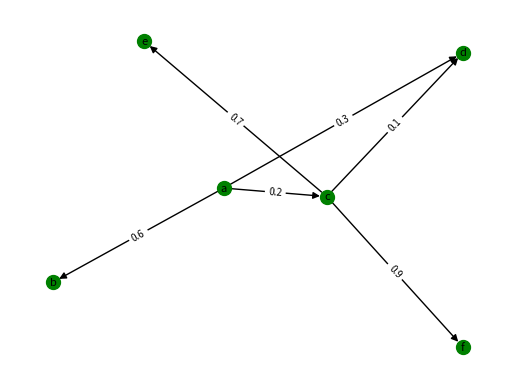

The matplotlib source for this figure:
import matplotlib.pyplot as plt
import networkx as nx

G = nx.DiGraph()

G.add_edge('a', 'b', weight=0.6)
G.add_edge('a', 'c', weight=0.2)
G.add_edge('c', 'd', weight=0.1)
G.add_edge('c', 'e', weight=0.7)
G.add_edge('c', 'f', weight=0.9)
G.add_edge('a', 'd', weight=0.3)

pos = nx.spring_layout(G)  # positions for all nodes

# nodes
nx.draw_networkx_nodes(G, pos, node_size=100, node_color='g')

# edges
nx.draw_networkx_edges(G, pos, edgelist=None, width=1.0, edge_color='k', 
					   style='solid', alpha=1.0, arrowstyle='-|>', arrowsize=10, 
					   edge_cmap=None, edge_vmin=None, edge_vmax=None, ax=None, arrows=True, 
					   label=None, node_size=100, nodelist=None, node_shape='o')


# labels
nx.draw_networkx_labels(G, pos, font_size=8, font_family='sans-serif')
labels = nx.get_edge_attributes(G,'weight')
nx.draw_networkx_edge_labels(G,pos,edge_labels=labels, font_size=7)

plt.axis('off')
plt.show()
